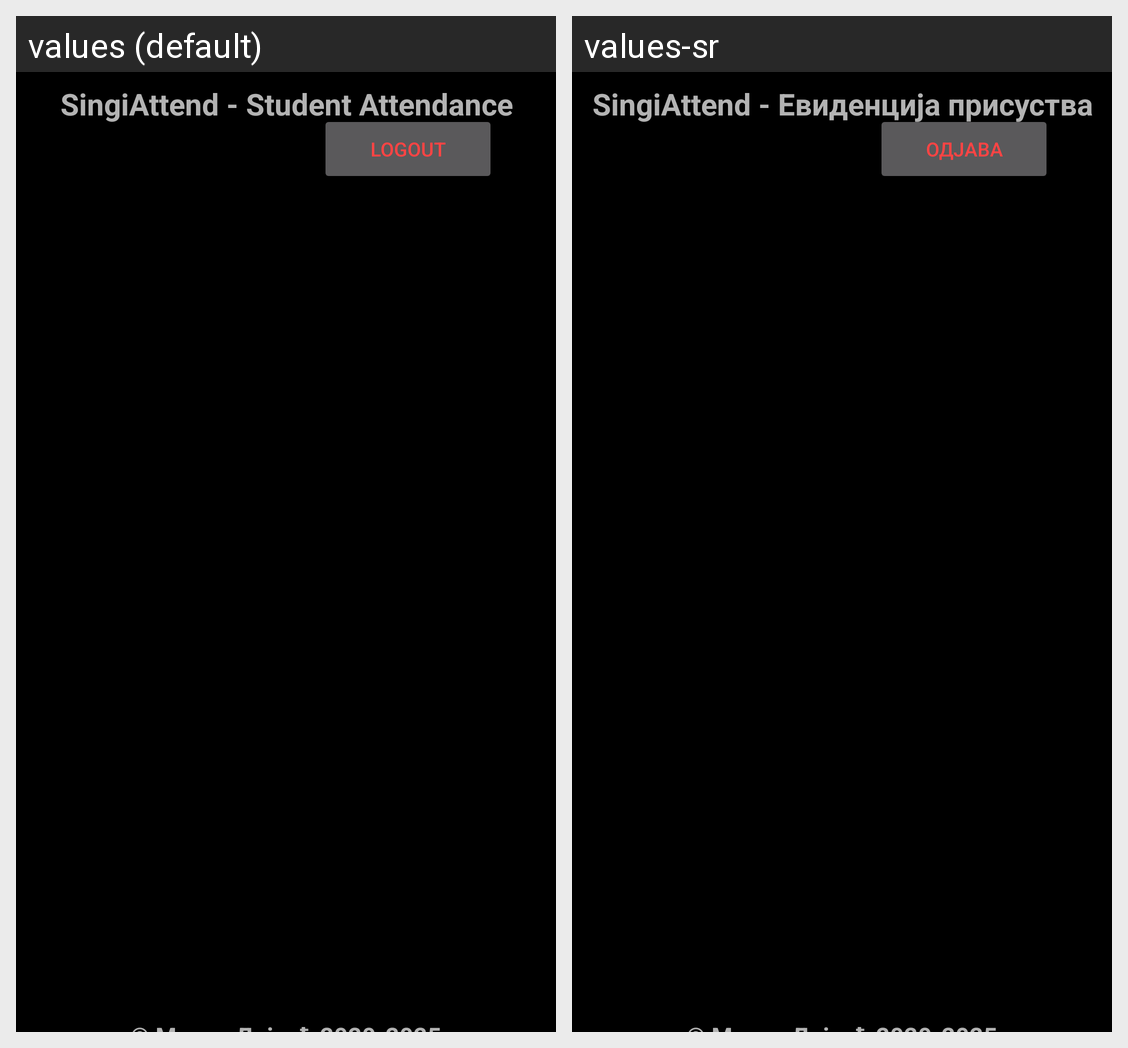

Locale-by-locale string values for the Android screen shown in this grid:
Android screen res/layout/activity_main.xml rendered under 2 locales, left to right: values (default), values-sr. Device: Nexus 5 (rendered at 1080×1920; each locale shown at half size, 540×960, under a caption strip naming it); theme AppTheme.
Strings drawn on this screen, with the default value and each locale's value (text and hints the layout hard-codes, and strings that could not be matched under every locale, appear in the picture but are not listed):

title_main
  values: SingiAttend - Student Attendance
  values-sr: SingiAttend - Евиденција присуства

logout
  values: Logout
  values-sr: Одјава
